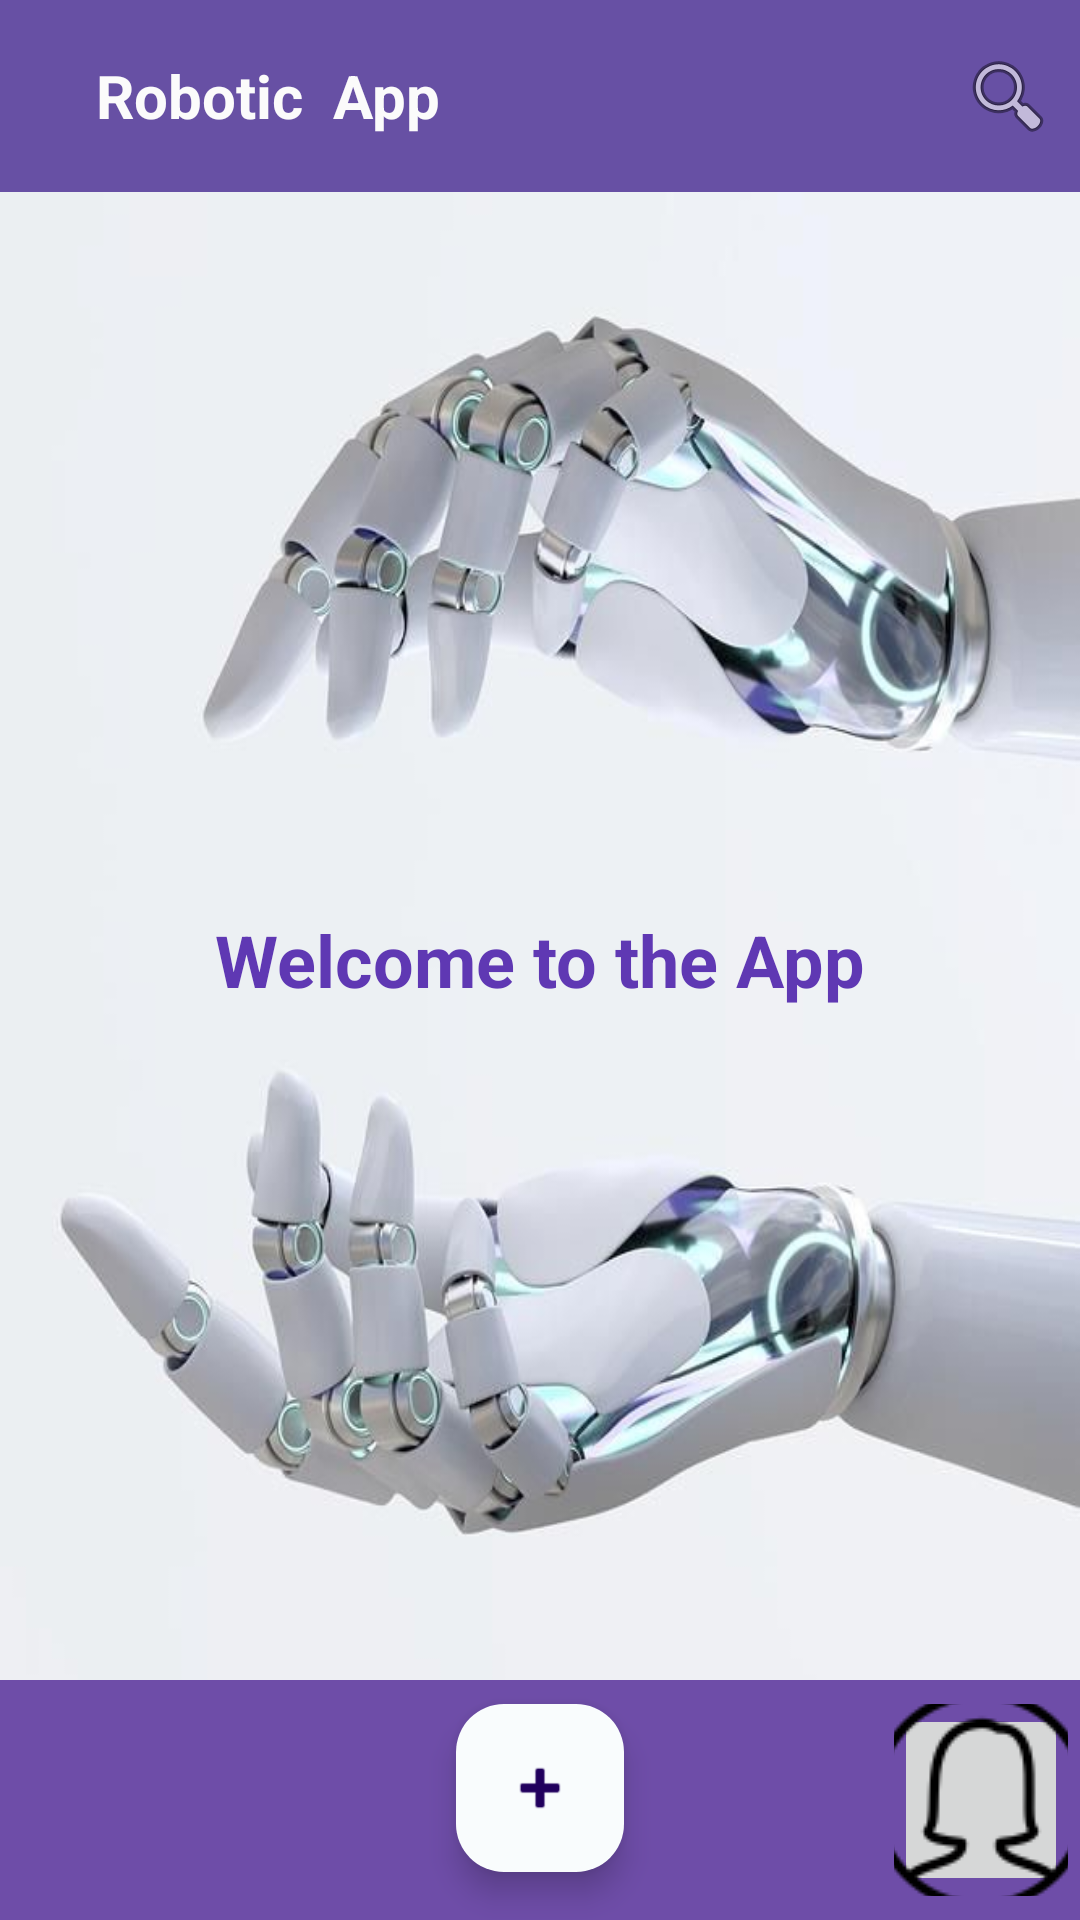

Layout XML and referenced resources for this Android screen:
<!-- AndroidManifest.xml: application theme Theme.TopBottomNav -->
<!-- res/layout/activity_main.xml -->
<?xml version="1.0" encoding="utf-8"?>
<androidx.coordinatorlayout.widget.CoordinatorLayout xmlns:android="http://schemas.android.com/apk/res/android"
    xmlns:app="http://schemas.android.com/apk/res-auto"
    xmlns:tools="http://schemas.android.com/tools"
    android:layout_width="match_parent"
    android:layout_height="match_parent"
    android:background="@drawable/ig6"
    tools:context=".MainActivity">

    
    <androidx.appcompat.widget.Toolbar
        android:id="@+id/toolbar"
        android:layout_width="match_parent"
        android:layout_height="?attr/actionBarSize"
        android:background="?attr/colorPrimary"
        android:contentInsetStart="0dp"
        android:theme="@style/ThemeOverlay.AppCompat.Dark.ActionBar"
        app:popupTheme="@style/ThemeOverlay.AppCompat.Light"
        app:layout_collapseMode="pin">

        <TextView
            android:id="@+id/toolbar_title"
            android:layout_width="wrap_content"
            android:layout_height="wrap_content"
            android:text="Robotic  App"
            android:textColor="#FBFBFB"
            android:fontFamily="sans-serif"
            android:textStyle="bold"
            android:textSize="20sp"
            android:layout_gravity="start"
            android:paddingStart="16dp"
            android:paddingEnd="8dp" />

        <ImageButton
            android:id="@+id/search_button"
            android:layout_width="wrap_content"
            android:layout_height="wrap_content"
            android:layout_gravity="end"
            android:background="?attr/selectableItemBackground"
            android:contentDescription="@string/search"
            android:padding="8dp"
            android:src="@android:drawable/ic_menu_search"
            />
    </androidx.appcompat.widget.Toolbar>

    
    <androidx.appcompat.widget.SearchView
        android:id="@+id/search_view"
        android:layout_width="match_parent"
        android:layout_height="wrap_content"
        android:visibility="gone"
        android:layout_gravity="top"
        android:queryHint="Search..."
        app:iconifiedByDefault="false"
        android:background="@android:color/white"
        android:elevation="4dp"
        android:textColor="@android:color/black" />

    
    <TextView
        android:layout_width="wrap_content"
        android:layout_height="wrap_content"
        android:layout_gravity="center"
        android:textStyle="bold"
        android:text="Welcome to the App"
        android:textColor="#5F38B3"
        android:textSize="24sp" />

    
    <com.google.android.material.floatingactionbutton.FloatingActionButton
        android:id="@+id/fab_main"
        android:layout_width="wrap_content"
        android:layout_height="wrap_content"
        android:src="@android:drawable/ic_input_add"
        android:layout_gravity="bottom|center_horizontal"
        app:fabSize="normal"
        app:backgroundTint="#F9FCFD"
        android:layout_margin="16dp" />

    
    <com.google.android.material.floatingactionbutton.FloatingActionButton
        android:id="@+id/fab_option_1"
        android:layout_width="wrap_content"
        android:layout_height="wrap_content"
        android:src="@android:drawable/ic_menu_share"
        android:layout_gravity="bottom|center_horizontal"
        android:layout_marginBottom="96dp"
        app:backgroundTint="@android:color/holo_green_light"
        android:visibility="gone" />

    
    <com.google.android.material.floatingactionbutton.FloatingActionButton
        android:id="@+id/fab_option_2"
        android:layout_width="wrap_content"
        android:layout_height="wrap_content"
        android:src="@android:drawable/ic_menu_camera"
        android:layout_gravity="bottom|center_horizontal"
        android:layout_marginBottom="176dp"
        app:backgroundTint="@android:color/holo_red_light"
        android:visibility="gone" />

    
    <com.google.android.material.bottomappbar.BottomAppBar
        android:id="@+id/bottom_app_bar"
        android:layout_width="match_parent"
        android:layout_height="wrap_content"
        android:layout_gravity="bottom"
        app:fabAlignmentMode="center"
        app:backgroundTint="#6E4DA8">

        <ImageButton
            android:id="@+id/ic_action_name"
            android:layout_width="58dp"
            android:layout_height="64dp"
            android:src="@drawable/icon2"
            android:layout_gravity="end"
            android:contentDescription="Profile Button"
            android:padding="1dp" />

    </com.google.android.material.bottomappbar.BottomAppBar>

    
    <androidx.appcompat.widget.AppCompatImageView
        android:id="@+id/action_menu"
        android:layout_width="wrap_content"
        android:layout_height="wrap_content"
        android:layout_gravity="end"
        android:src="@drawable/ic_more_vert"
        android:contentDescription="@string/action_menu" />

</androidx.coordinatorlayout.widget.CoordinatorLayout>
<!-- resources referenced by this layout -->
<resources>
  <!-- drawable icon2: png bitmap (drawable, 2257 bytes) -->
  <!-- drawable ig6: jpg bitmap (drawable, 34819 bytes) -->
  <string name="action_menu">3</string>
  <string name="search">1</string>
  <style name="Theme.TopBottomNav" parent="Base.Theme.TopBottomNav" />
  <style name="Base.Theme.TopBottomNav" parent="Theme.Material3.DayNight.NoActionBar">
          
          
      </style>
</resources>
